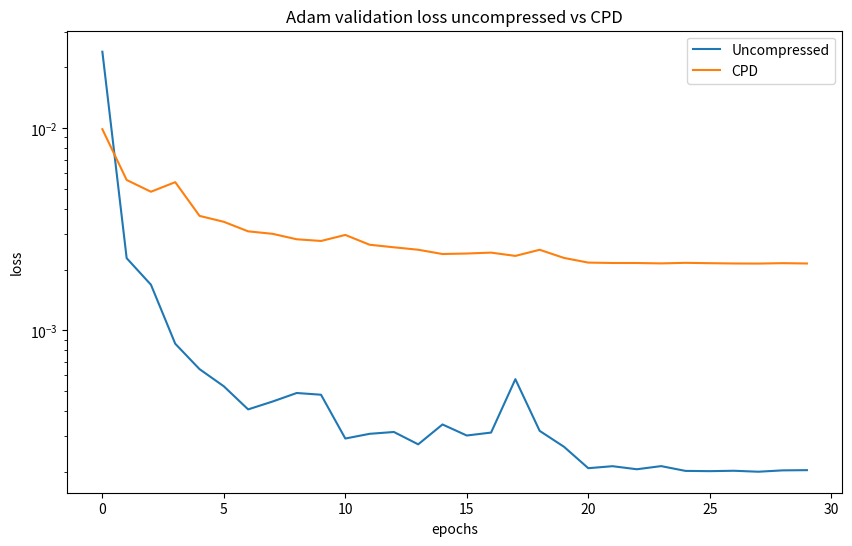
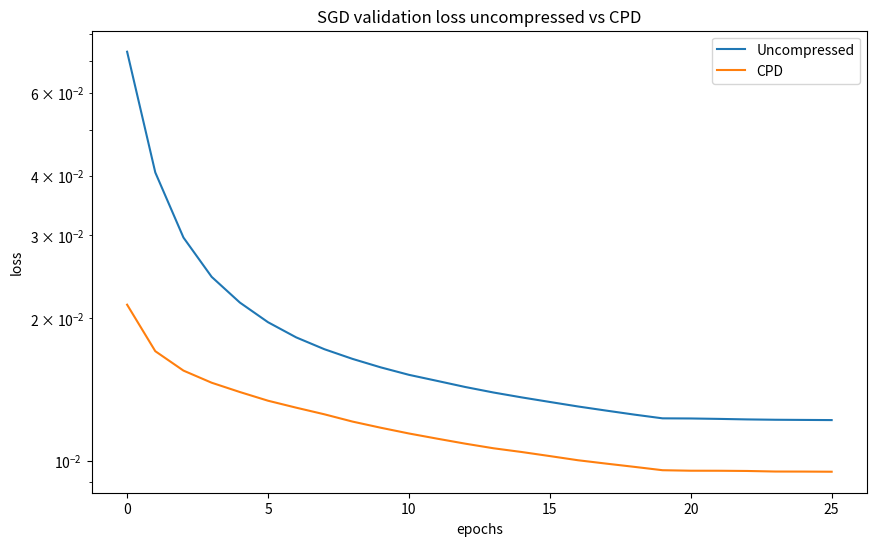

The matplotlib source for these figures, in order:
import matplotlib.pyplot as plt
import numpy as np

def plot_compression_cp():
    R = [5, 10, 15, 20, 25]
    num_params = [6290, 11235, 16180, 21125, 26070]
    full_params = 2881921
    a = [full_params/i for i in num_params]
    plt.plot(R, a)
    plt.title('parameter compression ratio per rank (cp)')
    plt.xlabel('ranks')
    plt.ylabel('compression ratios')
    plt.xticks(R)
    plt.show()

def plot_accs_cp():
    R_LIST = [5, 10, 15, 35, 50, 75, 100, 125, 150]#, 25, 35, 50, 75, 100, 125, 150, 200]
    num_params = [47198, 94355, 125000, 250000, 375203, 557428, 739653, 921878, 1104103, 1468553]
    full_params = 9411649
    accuracies = [94.28, 94.21, 94.35, 94.35, 94.4, 94.4, 94.48, 94.46, 94.45, 94.43]

    c_ratios = [np.round(full_params / i,1) for i in num_params]
    ticks = list(reversed(c_ratios))
    a = np.arange(len(c_ratios))
    fig, ax = plt.subplots(1, 1,figsize=(10,6))
    # ax.figure() 
    ax.plot(a, accuracies, 'o-', label='Accuracies')  
    ax.set_xlabel('Compression ratio')
    ax.set_ylabel('Accuracies')
    ax.tick_params('y')
    ax.set_ylim(93.5, 95.5) 

    ax.axhline(94.41, color='red', linestyle='-', label='uncompressed')
    ax.set_title('Accuracies at various compression ratios')
    # plt.xticks(c_ratios)
    # ax.set_xlim([205, 1])
    ax.set_xticks(a)
    ax.set_xticklabels(c_ratios)

    ax.legend() 
    plt.show()

def plot_compression_tucker():
    R = [5, 10, 15, 20, 25]
    num_params = [8626, 20621, 37566, 54845, 74300]
    full_params = 2881921
    a = [full_params/i for i in num_params]
    plt.plot(R, a)
    plt.title('parameter compression ratio per rank (tucker)')
    plt.xlabel('ranks')
    plt.ylabel('compression ratios')
    plt.xticks(R)
    plt.show()


def plot_accs_tucker():
    R = [15, 20, 25]
    # num_params = [6290, 11235, 16180, 21125, 26070]
    # full_params = 2881921
    accuracies = [0.895795, 0.903269, 0.902985]
    
    # Calculate compression ratios
    # a = [full_params / i for i in num_params]

    
    plt.plot(R, accuracies, 'o-', label='Accuracies')  # 'r-' is for red solid line
    plt.xlabel('rank')
    plt.ylabel('Accuracies')
    plt.tick_params('y')
    plt.ylim(0.85, 1.0)  # Set the range of the accuracy axis
    
    # Add horizontal lines for literature and 250 epochs benchmarks
    # plt.axhline(0.9439, color='gray', linestyle='-', label='Literature (0.9439)')
    plt.axhline(0.896515, color='red', linestyle='-', label='uncompressed')
    plt.title('CP accuracies with 50 MAE epoch and 25 CLASSIFIER epochs')
    plt.xticks(R)
    plt.legend() 
    plt.show()


def classifier_adam_vs_sgd():
    epoch_adam = np.arange(14)
    epoch_sgd = np.arange(20)

    adam_train_loss_list = [
    0.5779353, 0.1946356, 0.1225612, 0.0946694, 0.0799573,
    0.0701714, 0.0627757, 0.0576435, 0.0539650, 0.0498278,
    0.0477157, 0.0439790, 0.0415124, 0.0389845
    ]
    adam_val_loss_list = [
    1.3850335, 1.1258610, 0.9338873, 0.7984684, 0.6788499,
    0.7822869, 0.8170707, 0.8465877, 0.8286164, 0.9640266,
    0.8102707, 0.8555469, 0.8640891, 0.8114818
    ]
    sgd_val_loss_list = [
    1.8872204, 1.6689397, 1.6294034, 1.4174828, 1.3488336,
    1.3591400, 1.3538532, 1.6205519, 1.2042281, 1.1175311,
    1.0546582, 1.0380862, 1.0226835, 1.0744919, 1.0292719,
    1.0530600, 0.9721900, 0.9735496, 1.0213716, 0.9780238
    ]
    sgd_train_loss_list = [
    1.0305209, 0.7625475, 0.6436381, 0.5631530, 0.5000646,
    0.4512779, 0.4124015, 0.3801628, 0.3540864, 0.3323303,
    0.3133786, 0.2974768, 0.2824948, 0.2718632, 0.2639334,
    0.2542969, 0.2463553, 0.2412917, 0.2379314, 0.2346631 
    ]


    plt.plot(epoch_adam, adam_train_loss_list, label='adam train')
    plt.plot(epoch_adam, adam_val_loss_list, label='adam val')
    plt.plot(epoch_sgd, sgd_val_loss_list, label='sgd train')
    plt.plot(epoch_sgd, sgd_train_loss_list, label='sgd val')
    plt.title('sgd vs adam loss')
    plt.xlabel('epoch')
    plt.ylabel('loss')
    plt.legend()
    plt.show()


def plot_mses_cp():
    params_un = 722113
    params_cp = [12114, 21539, 30964, 40389, 49814, 191189]
    # num_params = [6290, 11235, 16180, 21125, 26070]
    # full_params = 2881921
    mses = [0.003701, 0.002618, 0.00215, 0.002287, 0.001866, 0.0015]

    print([np.round(params_un / i, 1) for i in params_cp])
    
    # Calculate compression ratios
    # a = [full_params / i for i in num_params]

    R = [np.round(params_un / i, 1) for i in params_cp]
    plt.plot(R, mses, 'o-', label='MSE')  # 'r-' is for red solid line
    plt.xlabel('compression ratio')
    plt.ylabel('Mean Squared Error')
    plt.tick_params('y')
    plt.xlim(70, 0)
    plt.ylim(0.0000, 0.004)  # Set the range of the accuracy axis
    
    # Add horizontal lines for literature and 250 epochs benchmarks
    # plt.axhline(0.9439, color='gray', linestyle='-', label='Literature (0.9439)')
    plt.axhline(0.000204, color='red', linestyle='-', label='uncompressed')
    plt.title('Mean Squared Error (MSE) CPD at various ranks')
    plt.xticks(R)
    plt.legend() 
    plt.show()


def plot_sgd_loss():
    num_epochs = 30
    epochs = np.arange(num_epochs)
    loss_un = []
    loss_cp = []

    plt.plot(epochs, loss_un, label='uncompressed')
    plt.plot(epochs, loss_cp, label='cpd')
    plt.title('SGD validation loss uncompressed vs cpd')
    plt.xlabel('epochs')
    plt.ylabel('loss')
    plt.legend()
    plt.show()


def plot_adam_loss():
    num_epochs = 30
    epochs = np.arange(num_epochs)
    loss_un = [0.0238849, 0.0022764, 0.0016823, 0.0008592, 0.0006434,
    0.0005292, 0.0004069, 0.0004447, 0.0004904, 0.0004808,
    0.0002920, 0.0003081, 0.0003146, 0.0002733, 0.0003427,
    0.0003022, 0.0003125, 0.0005739, 0.0003186, 0.0002659,
    0.0002083, 0.0002131, 0.0002058, 0.0002133, 0.0002020,
    0.0002014, 0.0002023, 0.0002001, 0.0002032, 0.0002037]
    loss_cp = [0.0098841, 0.0055452, 0.0048496, 0.0054096, 0.0036840,
    0.0034440, 0.0030900, 0.0030042, 0.0028229, 0.0027689,
    0.0029659, 0.0026524, 0.0025764, 0.0025059, 0.0023866,
    0.0024003, 0.0024250, 0.0023358, 0.0025048, 0.0022827,
    0.0021646, 0.0021549, 0.0021544, 0.0021449, 0.0021587,
    0.0021498, 0.0021429, 0.0021406, 0.0021506, 0.0021425]


    plt.figure(figsize=(10,6))
    plt.plot(epochs, loss_un, label='Uncompressed')
    plt.plot(epochs, loss_cp, label='CPD')
    plt.title('Adam validation loss uncompressed vs CPD')
    plt.xlabel('epochs')
    plt.ylabel('loss')
    plt.legend()
    plt.yscale('log')
    plt.show()


def plot_sgd_loss():
    num_epochs = 26
    epochs = np.arange(num_epochs)
    loss_sgd_un = [
    0.0732750, 0.0407066, 0.0296485, 0.0244884, 0.0216104,
    0.0196357, 0.0182382, 0.0172183, 0.0164245, 0.0157614,
    0.0151992, 0.0147583, 0.0143244, 0.0139463, 0.0136187,
    0.0133186, 0.0130292, 0.0127703, 0.0125228, 0.0122977,
    0.0122899, 0.0122647, 0.0122336, 0.0122135, 0.0122034,
    0.0121941
    ]
    loss_sgd_cp = [
            0.0213847, 0.0170526, 0.0155148, 0.0146263, 0.0139791,
    0.0133995, 0.0129530, 0.0125421, 0.0121045, 0.0117482,
    0.0114239, 0.0111400, 0.0108710, 0.0106306, 0.0104390,
    0.0102340, 0.0100281, 0.0098654, 0.0097105, 0.0095532,
    0.0095301, 0.0095284, 0.0095184, 0.0094924, 0.0094900,
    0.0094835
    ]
    plt.figure(figsize=(10,6))
    plt.plot(epochs, loss_sgd_un, label='Uncompressed')
    plt.plot(epochs, loss_sgd_cp, label='CPD')
    plt.title('SGD validation loss uncompressed vs CPD')
    plt.xlabel('epochs')
    plt.ylabel('loss')
    plt.legend()
    plt.yscale('log')
    plt.show()


def sgd_vs_adam_loss():
    num_epochs = 26
    epochs = np.arange(num_epochs)
    loss_sgd = [
    0.0732750, 0.0407066, 0.0296485, 0.0244884, 0.0216104,
    0.0196357, 0.0182382, 0.0172183, 0.0164245, 0.0157614,
    0.0151992, 0.0147583, 0.0143244, 0.0139463, 0.0136187,
    0.0133186, 0.0130292, 0.0127703, 0.0125228, 0.0122977,
    0.0122899, 0.0122647, 0.0122336, 0.0122135, 0.0122034,
    0.0121941
    ]
    loss_adam = [0.0238849, 0.0022764, 0.0016823, 0.0008592, 0.0006434,
    0.0005292, 0.0004069, 0.0004447, 0.0004904, 0.0004808,
    0.0002920, 0.0003081, 0.0003146, 0.0002733, 0.0003427,
    0.0003022, 0.0003125, 0.0005739, 0.0003186, 0.0002659,
    0.0002083, 0.0002131, 0.0002058, 0.0002133, 0.0002020,
    0.0002014]

    plt.figure(figsize=(10,6))
    plt.plot(epochs, loss_sgd, label='SGD')
    plt.plot(epochs, loss_adam, label='Adam')
    plt.title('Val loss: Adam vs SGD for uncompressed model')
    plt.xlabel('epochs')
    plt.ylabel('loss')
    plt.legend()
    plt.yscale('log')
    plt.show()


def exp1_val_comp():
    epochs = np.arange(30)
    basic = [
    0.00512783, 0.00209671, 0.00132064, 0.00091725, 0.00072729, 0.00065543,
    0.00057368, 0.00046878, 0.00037255, 0.00038711, 0.00035563, 0.00046265,
    0.00029022, 0.00058916, 0.00034564, 0.0002656, 0.00031416, 0.00026493,
    0.00028163, 0.00023158, 0.00035372, 0.00022482, 0.00024224, 0.00022552,
    0.00021913, 0.00023666, 0.00022781, 0.00022489, 0.0002809, 0.0002232
    ]

    unet_32 = [4.15628565e-03, 1.10233537e-03, 5.68807312e-04, 3.92444178e-04,
           3.97415496e-04, 3.10695140e-04, 1.88708095e-04, 1.25053622e-04,
           1.01659260e-04, 1.35047512e-04, 1.67822185e-04, 5.95923086e-05,
           4.91981446e-05, 4.73952480e-05, 3.95220733e-05, 3.55118872e-05,
           3.44159929e-05, 3.39198590e-05, 3.19500427e-05, 2.72047988e-05,
           2.89163696e-05, 2.57240348e-05, 2.90727466e-05, 2.79348852e-05,
           2.53166067e-05, 2.82199899e-05, 2.86391404e-05, 3.18887552e-05,
           2.78725783e-05, 3.00213562e-05] # 0 was best run

    resnet = [
    0.00675588, 0.00496579, 0.00381819, 0.0033234, 0.00289193, 0.00260853,
    0.00251736, 0.00244504, 0.0022386, 0.00216615, 0.00204867, 0.00208813,
    0.00199663, 0.00218796, 0.00243537, 0.00182729, 0.00183883, 0.00183409,
    0.00180572, 0.00186308, 0.00179264, 0.00181867, 0.00178898, 0.00180539,
    0.00183142, 0.00179619, 0.00179516, 0.00178578, 0.00178992, 0.00189995
    ]

    convnext = [
            0.4180935, 0.1561054, 0.0555688, 0.0301291, 0.0268757, 0.0267306, 0.0267293,
            0.0267294, 0.0267293, 0.0267293, 0.0267293, 0.0267293, 0.0267295, 0.0267293,
            0.0267293, 0.0267295, 0.0267301, 0.0267293, 0.0267294, 0.0267298, 0.0267294,
            0.0267294, 0.0267297, 0.0267293, 0.0267295, 0.0267294, 0.0267295, 0.0267293,
            0.0267295, 0.0267295
    ]

    

    plt.figure(figsize=(10,6))
    plt.plot(epochs, basic, label='Basic')
    plt.plot(epochs, resnet, label='ResNet')
    plt.plot(epochs, convnext, label='ConvNeXt v2')
    plt.plot(epochs, unet_32, label='U-Net')
    plt.title('Validation loss comparison for best run of all models')
    plt.xlabel('epoch')
    plt.ylabel('loss')
    plt.yscale('log')
    plt.legend()
    plt.show()


def train_val_loss(model_name):
    epochs = np.arange(30)
    train_basic = [
    0.02709269, 0.00314659, 0.00157946, 0.00105682, 0.00078327, 0.00063264,
    0.0005262, 0.00045044, 0.00039496, 0.00035943, 0.00037506, 0.00031428,
    0.00030529, 0.00062851, 0.00037853, 0.00026943, 0.000253, 0.00024419,
    0.00023609, 0.00023052, 0.00022686, 0.00022452, 0.00022153, 0.00022049,
    0.00021856, 0.0002181, 0.00021759, 0.00021622, 0.00021523, 0.00021592
    ]


    val_basic = [
    0.00512783, 0.00209671, 0.00132064, 0.00091725, 0.00072729, 0.00065543,
    0.00057368, 0.00046878, 0.00037255, 0.00038711, 0.00035563, 0.00046265,
    0.00029022, 0.00058916, 0.00034564, 0.0002656, 0.00031416, 0.00026493,
    0.00028163, 0.00023158, 0.00035372, 0.00022482, 0.00024224, 0.00022552,
    0.00021913, 0.00023666, 0.00022781, 0.00022489, 0.0002809, 0.0002232
    ]

    train_unet = [
    3.14014199e-02, 1.87287486e-03, 7.04336727e-04, 3.87587307e-04,
    2.53360916e-04, 1.87811141e-04, 1.40537571e-04, 1.14069346e-04,
    8.69331761e-05, 7.10594819e-05, 5.90466023e-05, 7.00930675e-05,
    4.60824481e-05, 4.05830999e-05, 4.72378914e-05, 3.45549996e-05,
    3.28929212e-05, 3.10949877e-05, 2.94418844e-05, 2.82804832e-05,
    2.74157331e-05, 2.67397827e-05, 2.64615129e-05, 2.59655827e-05,
    2.58788641e-05, 2.56806733e-05, 2.57661188e-05, 2.57448276e-05,
    2.58831691e-05, 2.58478541e-05
    ]

    val_unet = [
    4.15628565e-03, 1.10233537e-03, 5.68807312e-04, 3.92444178e-04,
    3.97415496e-04, 3.10695140e-04, 1.88708095e-04, 1.25053622e-04,
    1.01659260e-04, 1.35047512e-04, 1.67822185e-04, 5.95923086e-05,
    4.91981446e-05, 4.73952480e-05, 3.95220733e-05, 3.55118872e-05,
    3.44159929e-05, 3.39198590e-05, 3.19500427e-05, 2.72047988e-05,
    2.89163696e-05, 2.57240348e-05, 2.90727466e-05, 2.79348852e-05,
    2.53166067e-05, 2.82199899e-05, 2.86391404e-05, 3.18887552e-05,
    2.78725783e-05, 3.00213562e-05
    ]   


    train_resnet = [
    0.01196004, 0.00552999, 0.0042077, 0.00343985, 0.00297129, 0.00266368,
    0.00246643, 0.00231471, 0.00221478, 0.00212954, 0.00207497, 0.00201621,
    0.00198097, 0.00195212, 0.00192639, 0.00180378, 0.00179105, 0.00178616,
    0.00177907, 0.00177532, 0.00177429, 0.00176925, 0.00176864, 0.00176502,
    0.00176419, 0.0017576, 0.00175694, 0.00175171, 0.00174975, 0.00174783
    ]

    val_resnet = [
    0.00675588, 0.00496579, 0.00381819, 0.0033234, 0.00289193, 0.00260853,
    0.00251736, 0.00244504, 0.0022386, 0.00216615, 0.00204867, 0.00208813,
    0.00199663, 0.00218796, 0.00243537, 0.00182729, 0.00183883, 0.00183409,
    0.00180572, 0.00186308, 0.00179264, 0.00181867, 0.00178898, 0.00180539,
    0.00183142, 0.00179619, 0.00179516, 0.00178578, 0.00178992, 0.00189995
    ]




    plt.figure(figsize=(10,6))
    plt.plot(epochs, train_basic, label='training')
    plt.plot(epochs, val_basic, label='validation')
    plt.title(f'Training and validation loss {model_name} model')
    plt.xlabel('epoch')
    plt.ylabel('loss')
    plt.legend()
    plt.yscale('log')
    # plt.ylim([0.0001, 0.0005])
    plt.show()

if __name__ == '__main__':
    # plot_compression_cp()
    # plot_accs_cp()
    # plot_compression_tucker()
    # plot_accs_tucker()
    # plot_mses_cp()
    plot_adam_loss()
    plot_sgd_loss()
    # classifier_adam_vs_sgd()
    # sgd_vs_adam_loss()
    # exp1_val_comp()
    # train_val_loss('Basic')
